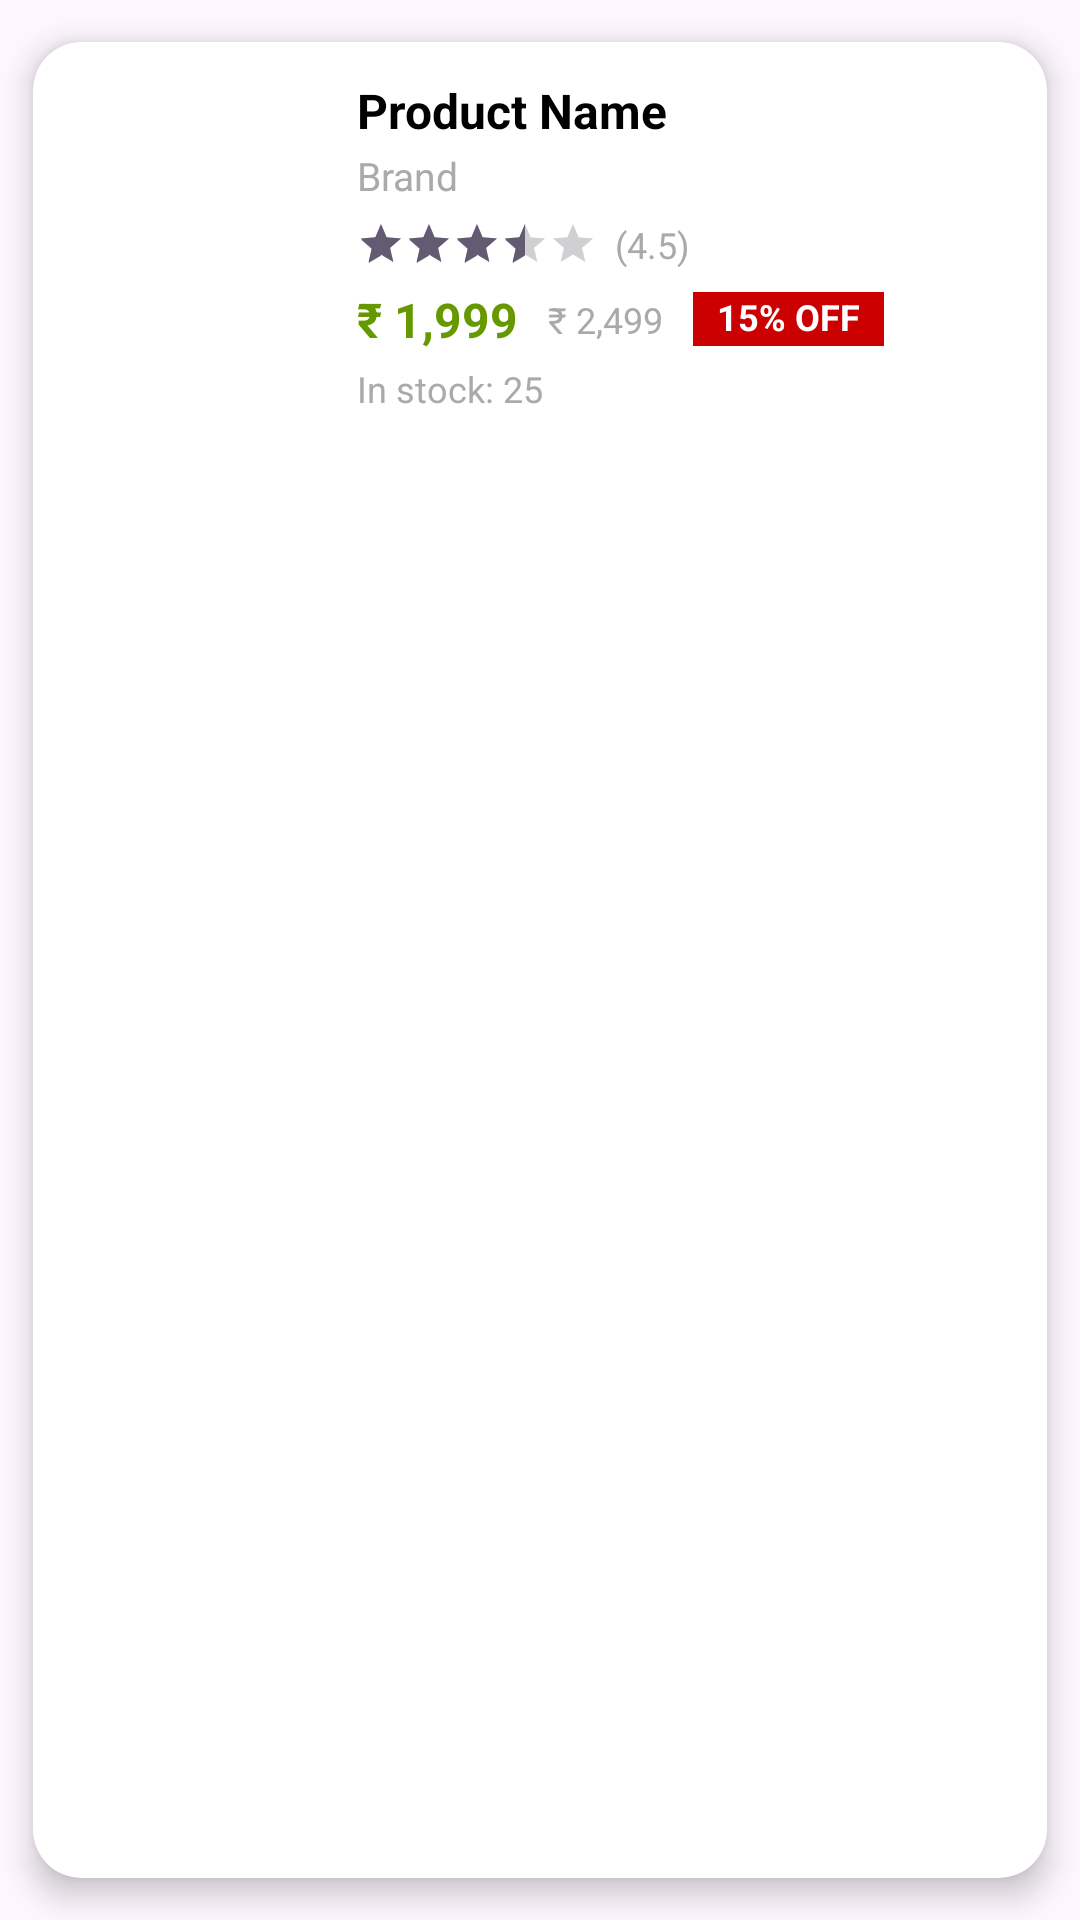

Here is an Android app screen rendered from its layout file. Give the layout XML and the strings, colors and styles it references.
<!-- AndroidManifest.xml: application theme Theme.APIs -->
<!-- res/layout/eachitem.xml -->
<?xml version="1.0" encoding="utf-8"?>
<androidx.cardview.widget.CardView xmlns:android="http://schemas.android.com/apk/res/android"
    xmlns:app="http://schemas.android.com/apk/res-auto"
    android:id="@+id/cardItem"
    android:layout_width="match_parent"
    android:layout_height="wrap_content"
    android:layout_margin="6dp"
    app:cardCornerRadius="16dp"
    app:cardElevation="6dp"
    app:cardUseCompatPadding="true">

    <LinearLayout
        android:layout_width="match_parent"
        android:layout_height="wrap_content"
        android:orientation="horizontal"
        android:padding="12dp">


        <com.google.android.material.imageview.ShapeableImageView
            android:id="@+id/productImage"
            android:layout_width="84dp"
            android:layout_height="84dp"
            android:scaleType="centerCrop"
            android:contentDescription="@string/description_product_image"
            app:shapeAppearanceOverlay="@style/myStyle" />


        <LinearLayout
            android:layout_width="0dp"
            android:layout_height="wrap_content"
            android:layout_marginStart="12dp"
            android:layout_weight="1"
            android:orientation="vertical">


            <TextView
                android:id="@+id/productTitle"
                android:layout_width="match_parent"
                android:layout_height="wrap_content"
                android:text="Product Name"
                android:textStyle="bold"
                android:textSize="16sp"
                android:maxLines="2"
                android:ellipsize="end"
                android:textColor="@android:color/black" />


            <TextView
                android:id="@+id/productBrand"
                android:layout_width="wrap_content"
                android:layout_height="wrap_content"
                android:text="Brand"
                android:textSize="13sp"
                android:textColor="@android:color/darker_gray"
                android:layout_marginTop="2dp" />


            <LinearLayout
                android:layout_width="wrap_content"
                android:layout_height="wrap_content"
                android:orientation="horizontal"
                android:layout_marginTop="6dp"
                android:gravity="center_vertical">

                <RatingBar
                    android:id="@+id/productRating"
                    style="?android:attr/ratingBarStyleSmall"
                    android:layout_width="wrap_content"
                    android:layout_height="wrap_content"
                    android:isIndicator="true"
                    android:numStars="5"
                    android:stepSize="0.5"
                    android:rating="3.5" />

                <TextView
                    android:id="@+id/ratingText"
                    android:layout_width="wrap_content"
                    android:layout_height="wrap_content"
                    android:layout_marginStart="6dp"
                    android:text="(4.5)"
                    android:textSize="12sp"
                    android:textColor="@android:color/darker_gray" />
            </LinearLayout>


            <LinearLayout
                android:layout_width="match_parent"
                android:layout_height="wrap_content"
                android:orientation="horizontal"
                android:gravity="center_vertical"
                android:layout_marginTop="6dp">


                <TextView
                    android:id="@+id/productPrice"
                    android:layout_width="wrap_content"
                    android:layout_height="wrap_content"
                    android:text="₹ 1,999"
                    android:textStyle="bold"
                    android:textSize="16sp"
                    android:textColor="@android:color/holo_green_dark" />


                <TextView
                    android:id="@+id/productOriginalPrice"
                    android:layout_width="wrap_content"
                    android:layout_height="wrap_content"
                    android:layout_marginStart="10dp"
                    android:text="₹ 2,499"
                    android:textSize="12sp"
                    android:textColor="@android:color/darker_gray" />


                <TextView
                    android:id="@+id/discountBadge"
                    android:layout_width="wrap_content"
                    android:layout_height="wrap_content"
                    android:layout_marginStart="10dp"
                    android:paddingStart="8dp"
                    android:paddingEnd="8dp"
                    android:paddingTop="2dp"
                    android:paddingBottom="2dp"
                    android:text="15% OFF"
                    android:textSize="12sp"
                    android:textStyle="bold"
                    android:textColor="@android:color/white"
                    android:background="@android:color/holo_red_dark"
                    android:includeFontPadding="false"
                    android:gravity="center" />
            </LinearLayout>


            <TextView
                android:id="@+id/productStock"
                android:layout_width="wrap_content"
                android:layout_height="wrap_content"
                android:text="In stock: 25"
                android:textSize="12sp"
                android:textColor="@android:color/darker_gray"
                android:layout_marginTop="4dp" />

        </LinearLayout>

    </LinearLayout>
</androidx.cardview.widget.CardView>
<!-- resources referenced by this layout -->
<resources>
  <string name="description_product_image">Product Image</string>
  <style name="myStyle">
          <item name="cornerFamily">rounded</item>
          <item name="cornerSize">10dp</item>
          <item name="color">#801313</item>
  
  
      </style>
  <style name="Theme.APIs" parent="Base.Theme.APIs" />
  <style name="Base.Theme.APIs" parent="Theme.Material3.DayNight.NoActionBar">
          
          
      </style>
</resources>
